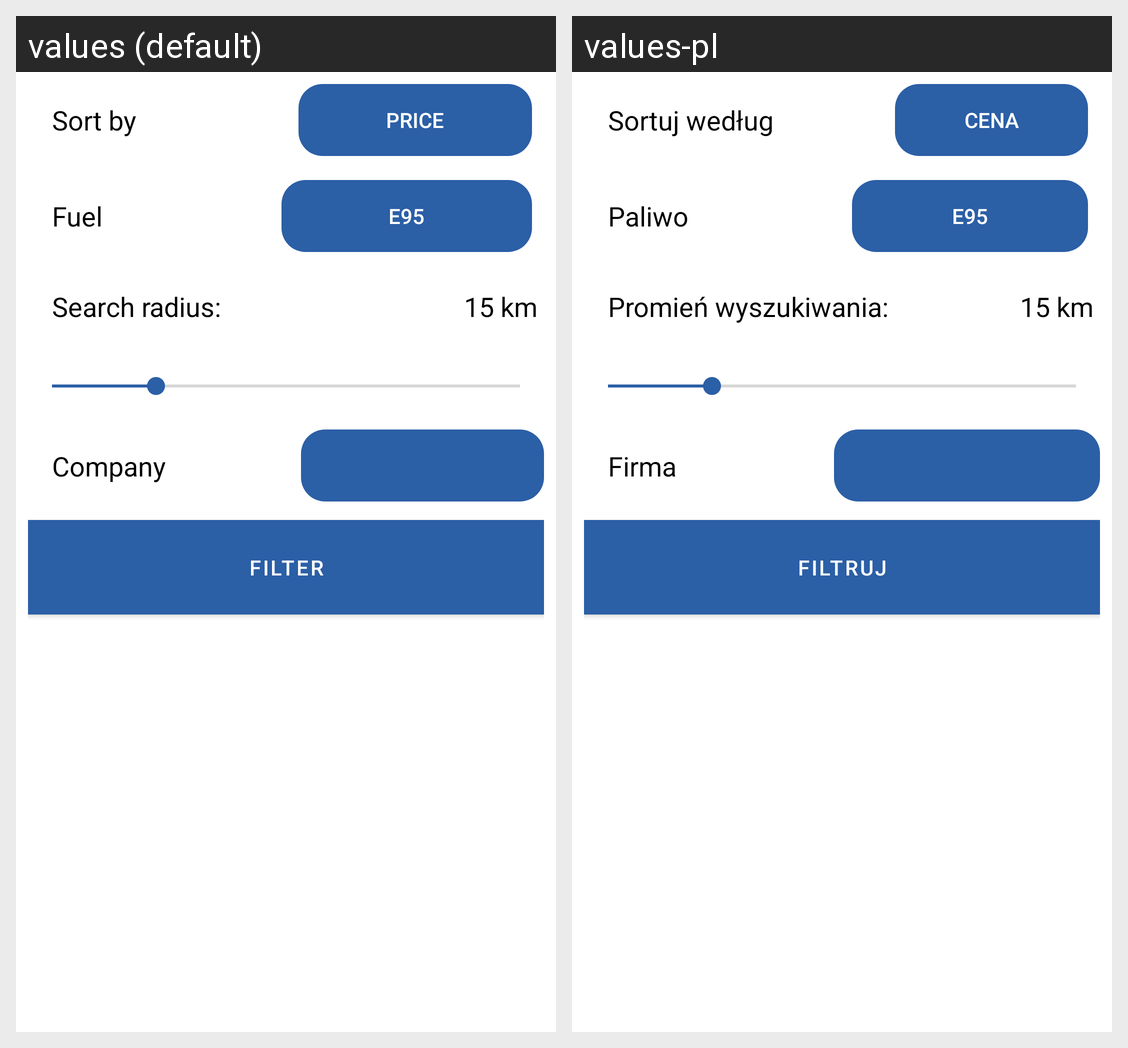

The same Android screen rendered under two of its app's locales, left to right. List the strings drawn on it with the default value and each locale's translation.
Android screen res/layout/fragment_sort_dialog.xml rendered under 2 locales, left to right: values (default), values-pl. Device: Nexus 5 (rendered at 1080×1920; each locale shown at half size, 540×960, under a caption strip naming it); theme AppTheme.
Strings drawn on this screen, with the default value and each locale's value (text and hints the layout hard-codes, and strings that could not be matched under every locale, appear in the picture but are not listed):

sort_by
  values: Sort by
  values-pl: Sortuj według

price
  values: Price
  values-pl: Cena

fuel
  values: Fuel
  values-pl: Paliwo

search_radius
  values: Search radius:
  values-pl: Promień wyszukiwania:

favouriteGasStation
  values: Company
  values-pl: Firma

filter
  values: Filter
  values-pl: Filtruj
